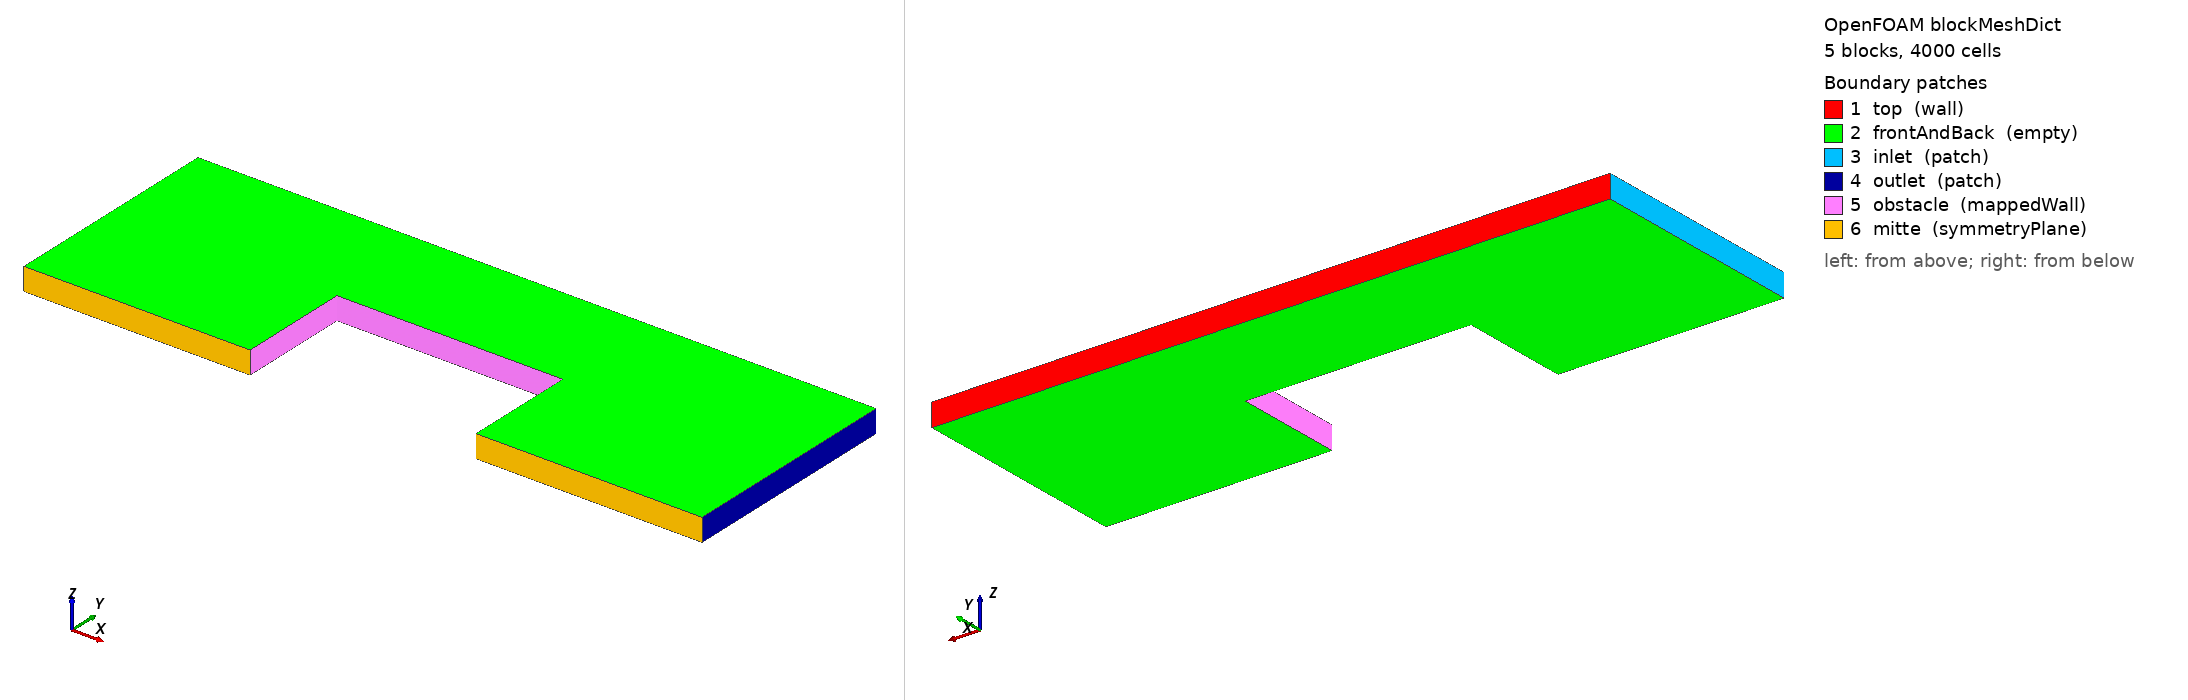

OpenFOAM case: the mesh blockMesh builds from blockMeshDict, 5 block(s), 4000 cells. Boundary patches (legend numbers): 1 top (wall), 2 frontAndBack (empty), 3 inlet (patch), 4 outlet (patch), 5 obstacle (mappedWall), 6 mitte (symmetryPlane). Left view from above one corner, right view from below the opposite corner. Boundary conditions: 0 field file(s) under 0/; 0 of 6 drawn patches have an entry in a shipped field file.

=== system/blockMeshDict ===
/*--------------------------------*- C++ -*----------------------------------*\
| =========                 |                                                 |
| \\      /  F ield         | OpenFOAM: The Open Source CFD Toolbox           |
|  \\    /   O peration     | Version:  v1906                                 |
|   \\  /    A nd           | Web:      www.OpenFOAM.com                      |
|    \\/     M anipulation  |                                                 |
\*---------------------------------------------------------------------------*/
FoamFile
{
    version     2.0;
    format      ascii;
    class       dictionary;
    object      blockMeshDict;
}
// * * * * * * * * * * * * * * * * * * * * * * * * * * * * * * * * * * * * * //

scale   1;

vertices
(
    (0   0   0)
    (0.2 0   0)
    (0.4 0   0)
    (0.6 0   0)
    (0   0.1 0)
    (0.2 0.1 0)
    (0.4 0.1 0)
    (0.6 0.1 0)
    (0   0.2 0)
    (0.2 0.2 0)
    (0.4 0.2 0)
    (0.6 0.2 0)
    (0   0   0.02)
    (0.2 0   0.02)
    (0.4 0   0.02)
    (0.6 0   0.02)
    (0   0.1 0.02)
    (0.2 0.1 0.02)
    (0.4 0.1 0.02)
    (0.6 0.1 0.02)
    (0   0.2 0.02)
    (0.2 0.2 0.02)
    (0.4 0.2 0.02)
    (0.6 0.2 0.02)
);

blocks
(
    hex (0 1 5 4 12 13 17 16) (40 20 1) simpleGrading (1 1 1)
    hex (2 3 7 6 14 15 19 18) (40 20 1) simpleGrading (1 1 1)
    hex (4 5 9 8 16 17 21 20) (40 20 1) simpleGrading (1 1 1)
    hex (5 6 10 9 17 18 22 21) (40 20 1) simpleGrading (1 1 1)
    hex (6 7 11 10 18 19 23 22) (40 20 1) simpleGrading (1 1 1)
);

edges
(
);

boundary
(
    top {
        type wall;
        faces (
            (8 20 21 9)
            (9 21 22 10)
            (10 22 23 11)
        );
    }
    frontAndBack {
        type empty;
        faces (
            (0 4 5 1)
            (12 13 17 16)
            (2 6 7 3)
            (14 15 19 18)
            (4 8 9 5)
            (16 17 21 20)
            (5 9 10 6)
            (17 18 22 21)
            (6 10 11 7)
            (18 19 23 22)
        );
    }
    inlet {
        type patch;
        faces (
            (0 12 16 4)
            (4 16 20 8)
        );
    }
    outlet {
        type patch;
        faces (
            (11 23 19 7)
            (7 19 15 3)
        );
    }
    obstacle {
        type mappedWall;
        faces (
            (5 17 13 1)
            (6 18 17 5)
            (2 14 18 6)
        );
        sampleMode      nearestPatchFace;
        sampleRegion    solid;
        samplePatch     auszen;
    }
    mitte {
        type symmetryPlane;
        faces (
            (1 13 12 0)
            (3 15 14 2)
        );
    }
);

mergePatchPairs
(
);

// ************************************************************************* //


=== system/controlDict ===
/*--------------------------------*- C++ -*----------------------------------*\
| =========                 |                                                 |
| \\      /  F ield         | OpenFOAM: The Open Source CFD Toolbox           |
|  \\    /   O peration     | Version:  v1906                                 |
|   \\  /    A nd           | Web:      www.OpenFOAM.com                      |
|    \\/     M anipulation  |                                                 |
\*---------------------------------------------------------------------------*/
FoamFile
{
    version     2.0;
    format      ascii;
    class       dictionary;
    location    "system";
    object      controlDict;
}
// * * * * * * * * * * * * * * * * * * * * * * * * * * * * * * * * * * * * * //

application     pimpleFoam;

startFrom       startTime;

startTime       0;

stopAt          endTime;

endTime         1;

deltaT          0.00025;

writeControl    runTime;

writeInterval   0.1;

purgeWrite      0;

writeFormat     ascii;

writePrecision  6;

writeCompression on;

timeFormat      general;

timePrecision   6;

runTimeModifiable true;

adjustTimeStep  no;

maxCo           0.2;

libs (
    "libsimpleRegionSolvers.so"
    "libsimpleSwakFunctionObjects.so"
    "libswakFunctionObjects.so"
    //    "libswakTopoSources.so"
    "libswakSourceFields.so"
    "libgroovyBC.so"
    "libgroovyStandardBCs.so"
);

functions {
    solvePlateHole {
        type solidDisplacementRegionSolver;
        meshRegion solid;
        ignore_unimplemented_SimpleRegionSolverFunctionObject::movePoints true;
    }
    displacement {
        type swakExpression;
        valueType internalField;
        region solid;
        verbose true;
        accumulations (
            min
            max
        );
        expression "D";
        ignore_unimplemented_simpleFunctionObject::movePoints true;
    }
    // necessary because paraview can't handle D with stored variables
    displacementField {
        type expressionField;
        fieldName DField;
        expression "D";
        region solid;
        autowrite true;
    }
}

// ************************************************************************* //
